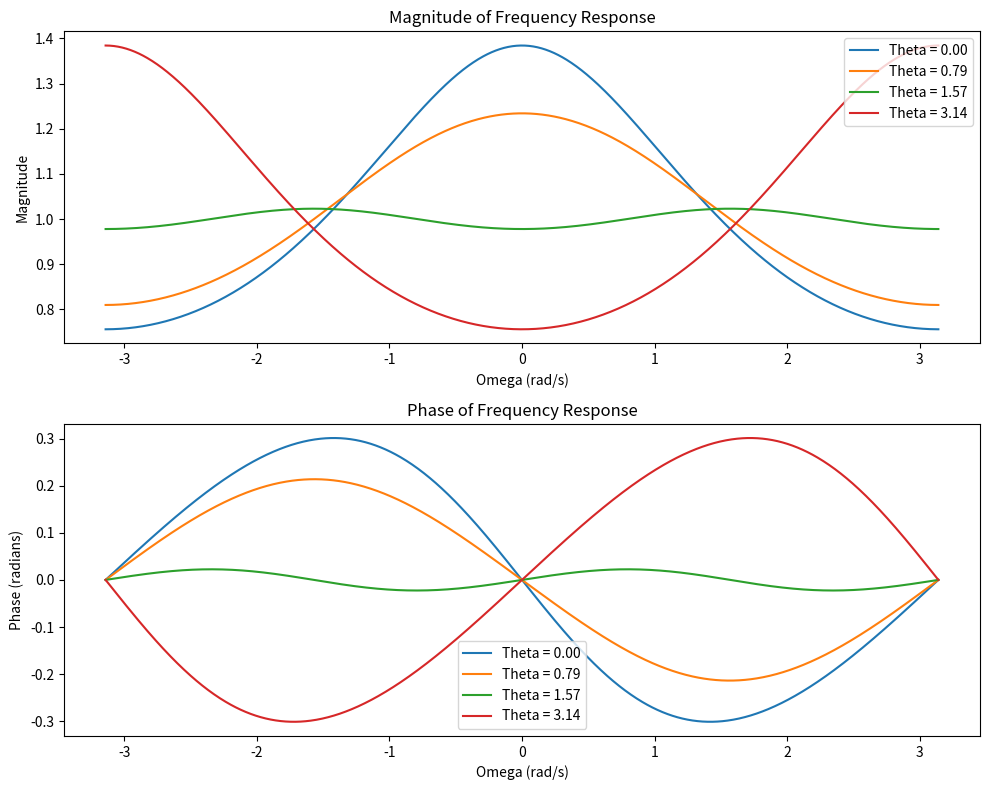

Recreate this plot in Python.
import numpy as np
import matplotlib.pyplot as plt

# Definições de parâmetros
r0 = 0.15
theta_values = [0, np.pi/4, np.pi/2, np.pi]
omega = np.linspace(-np.pi, np.pi, 1000)

# Criação de figuras para os gráficos
fig, axs = plt.subplots(2, 1, figsize=(10, 8))

# Calcular e plotar módulo e fase para cada valor de theta
for theta in theta_values:
    # Calculando a resposta em frequência
    H = 1 / (1 - 2 * r0 * np.cos(theta) * np.exp(-1j*omega) + r0**2 * np.exp(-2j*omega))
    
    # Módulo
    axs[0].plot(omega, np.abs(H), label=f'Theta = {theta:.2f}')
    
    # Fase
    axs[1].plot(omega, np.angle(H), label=f'Theta = {theta:.2f}')

# Configuração dos gráficos
axs[0].set_title('Magnitude of Frequency Response')
axs[0].set_xlabel('Omega (rad/s)')
axs[0].set_ylabel('Magnitude')
axs[0].legend()

axs[1].set_title('Phase of Frequency Response')
axs[1].set_xlabel('Omega (rad/s)')
axs[1].set_ylabel('Phase (radians)')
axs[1].legend()

plt.tight_layout()
plt.show()
